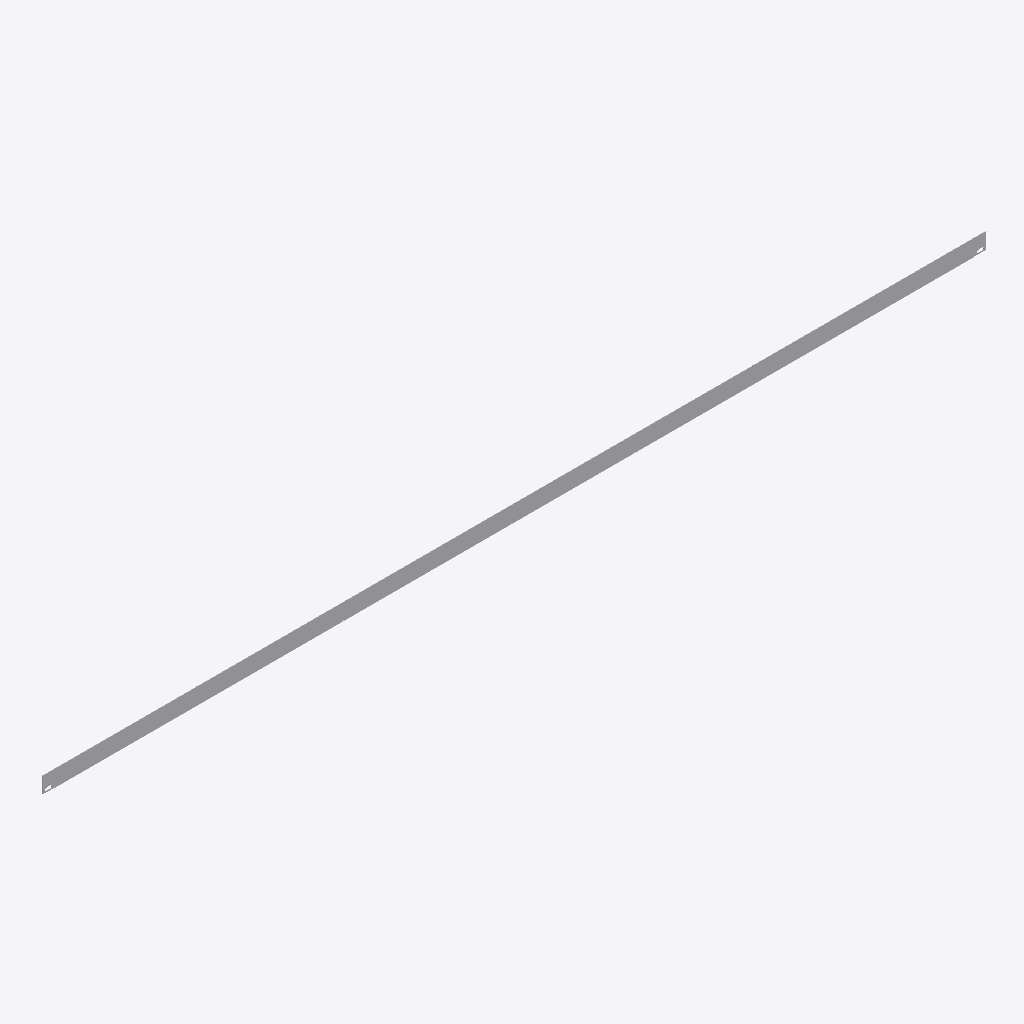
Isometric view of an IFC building model (IFC-SPF (STEP), schema IFC4, length unit millimetre), seen from the south-west, elements coloured by IFC class: 1 other element (light grey).
Extent 2.0 m × 0.0 m × 0.0 m (x, y, z). Storeys (1): Образцы моделей at 0.00 m. Elements (1): 1 IfcBuildingElementProxy.

HEADER;
FILE_DESCRIPTION(('IFC4 library; supplied STEP geometry; not a certified model view'),'2;1');
FILE_NAME('SP-TRIM-12.ifc','2026-10-14T00:00:00',('Steel Produkt BIM export'),('Steel Produkt'),'STEP geometry mapping / OpenCascade','SP IFC4 exporter 1.0','');
FILE_SCHEMA(('IFC4'));
ENDSEC;
DATA;
#9=IFCPROJECT('0AXPP8E8DRxh4pkYYxs0iu',$,'Сталь Продукт — BIM-библиотека','Каталог отдельных изделий, не проект фасада',$,$,$,(#3),#8);
#11=IFCSITE('0QmNPW_ajQquyJtxpOlr$0',$,'Библиотека изделий',$,$,#10,$,$,.ELEMENT.,$,$,$,$,$);
#13=IFCBUILDING('1h5EeudEfU589cwZG$Ikcz',$,'Каталог, не реальное здание',$,$,#12,$,$,.ELEMENT.,$,$,$);
#15=IFCBUILDINGSTOREY('0UdoWueM1G08y57_3Ui6I6',$,'Образцы моделей',$,$,#14,$,$,.ELEMENT.,0.0);
#60=IFCBUILDINGELEMENTPROXY('2nQOlhH79MXwzAavd7EA8Q',$,'Стартовая планка','Геометрия исходного STEP; без параметрической перестройки','Стартовая планка',#59,#56,'SP-TRIM-12',.USERDEFINED.);
ENDSEC;
